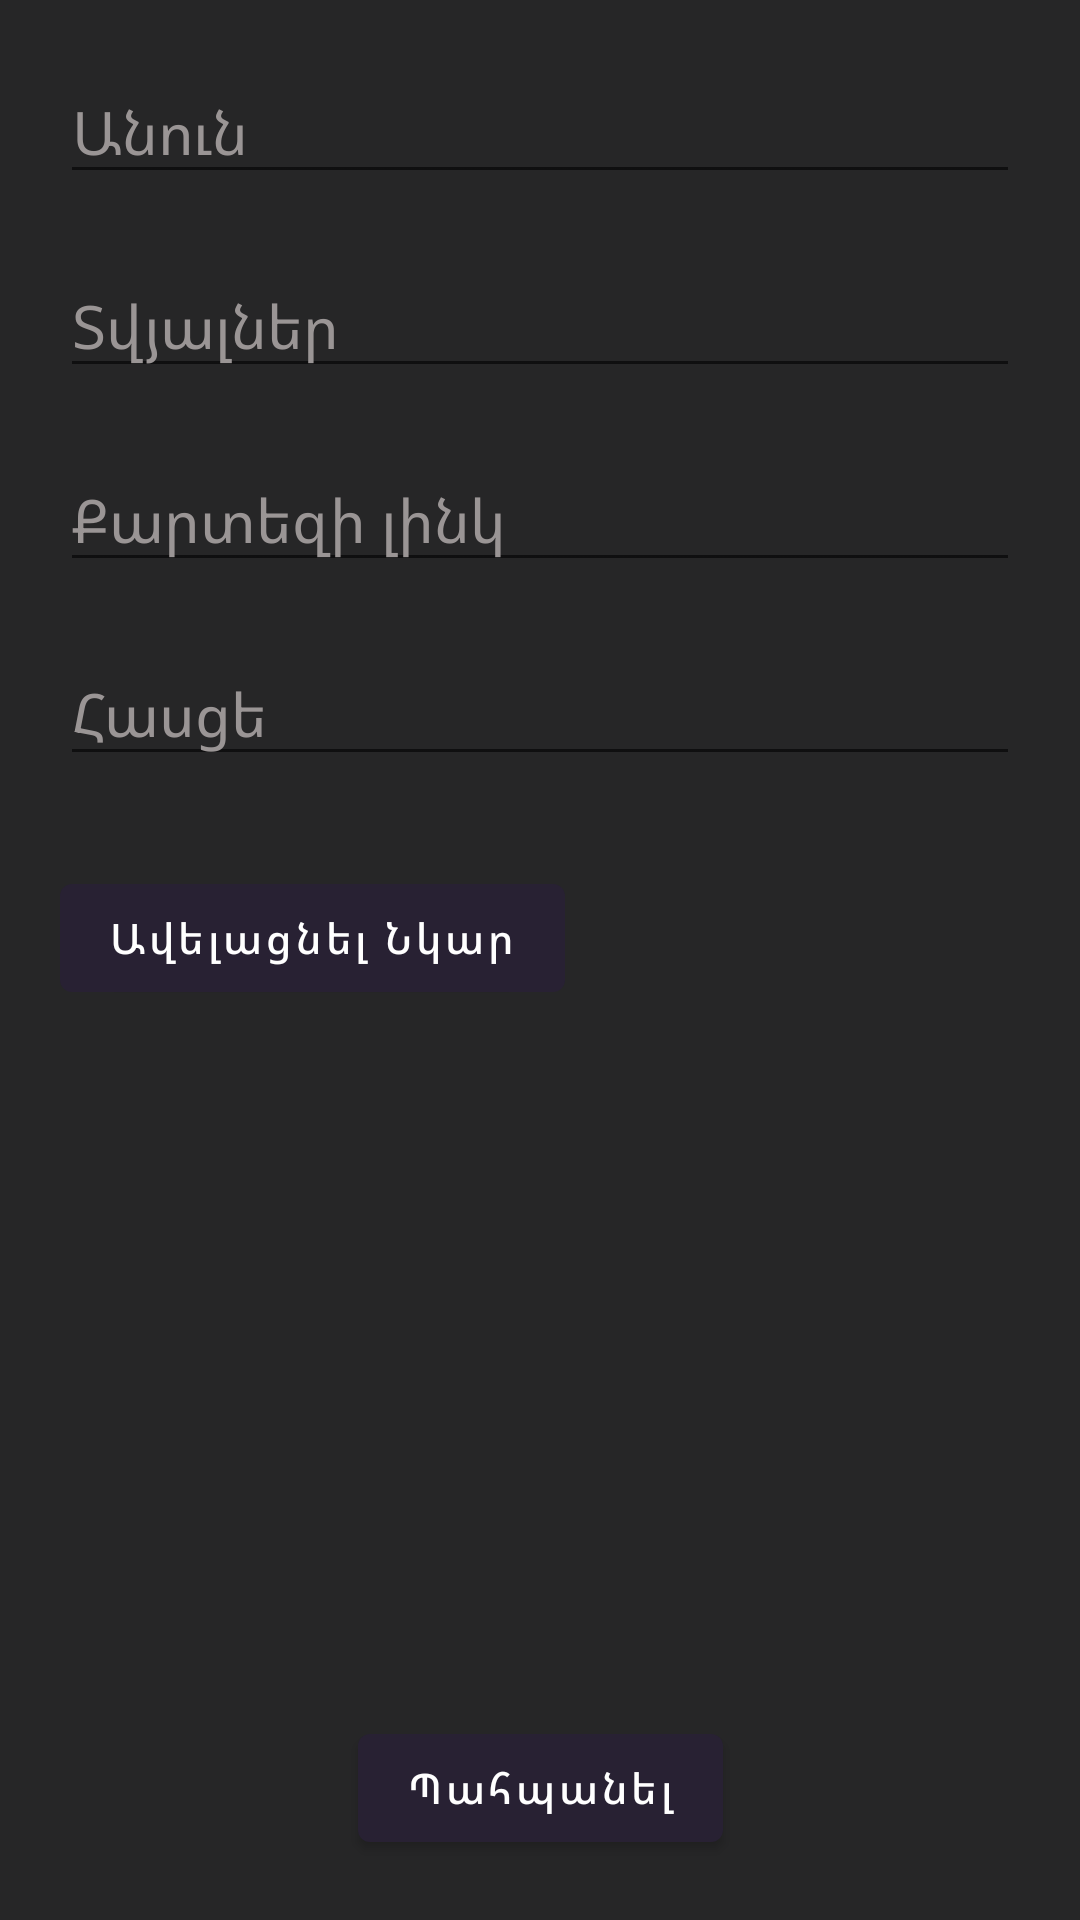

Reconstruct the res/layout file that produces this screen, plus the resources it refers to.
<!-- AndroidManifest.xml: application theme Theme.CultureNearby -->
<!-- res/layout/fragment_add_culture.xml -->
<?xml version="1.0" encoding="utf-8"?>
<androidx.constraintlayout.widget.ConstraintLayout xmlns:android="http://schemas.android.com/apk/res/android"
    xmlns:app="http://schemas.android.com/apk/res-auto"
    xmlns:tools="http://schemas.android.com/tools"
    android:layout_width="match_parent"
    android:layout_height="match_parent"
    android:background="#262627"
    android:padding="20sp">

    <androidx.appcompat.widget.AppCompatEditText
        android:id="@+id/editName"
        android:layout_width="match_parent"
        android:layout_height="wrap_content"
        android:hint="Անուն"
        android:textColor="@color/white"
        android:textColorHint="#9A9595"
        android:textSize="20sp"
        app:layout_constraintTop_toTopOf="parent"
        tools:layout_editor_absoluteX="20dp" />

    <androidx.appcompat.widget.AppCompatEditText
        android:id="@+id/editInfo"
        android:layout_width="match_parent"
        android:layout_height="wrap_content"
        android:layout_marginTop="20dp"
        android:hint="Տվյալներ"
        android:textColor="@color/white"
        android:textColorHint="#9A9595"
        android:textSize="20sp"
        app:layout_constraintTop_toBottomOf="@+id/editName"
        tools:layout_editor_absoluteX="20dp" />

    <androidx.appcompat.widget.AppCompatEditText
        android:id="@+id/editMapLink"
        android:layout_width="match_parent"
        android:layout_height="wrap_content"
        android:layout_marginTop="20dp"
        android:hint="Քարտեզի լինկ"
        android:textColor="@color/white"
        android:textColorHint="#9A9595"
        android:textSize="20sp"
        app:layout_constraintTop_toBottomOf="@+id/editInfo"
        tools:layout_editor_absoluteX="20dp" />

    <androidx.appcompat.widget.AppCompatEditText
        android:id="@+id/editAddress"
        android:layout_width="match_parent"
        android:layout_height="wrap_content"
        android:layout_marginTop="20dp"
        android:hint="Հասցե"
        android:textColor="@color/white"
        android:textColorHint="#9A9595"
        android:textSize="20sp"
        app:layout_constraintTop_toBottomOf="@+id/editMapLink"
        tools:layout_editor_absoluteX="20dp" />

    <androidx.appcompat.widget.AppCompatImageView
        android:id="@+id/appCompatImageView"
        android:layout_width="0dp"
        android:layout_height="0dp"
        android:layout_marginStart="20sp"
        android:layout_marginTop="20sp"
        app:layout_constraintDimensionRatio="1:.7"
        app:layout_constraintEnd_toEndOf="parent"
        app:layout_constraintStart_toEndOf="@+id/buttonImage"
        app:layout_constraintTop_toBottomOf="@+id/editAddress" />

    <Button
        android:id="@+id/buttonImage"
        android:layout_width="wrap_content"
        android:layout_height="wrap_content"
        android:layout_marginTop="30dp"
        android:text="Ավելացնել Նկար"
        android:textAllCaps="false"
        app:layout_constraintStart_toStartOf="parent"
        app:layout_constraintTop_toBottomOf="@+id/editAddress" />

    <Button
        android:id="@+id/buttonAdd"
        android:layout_width="wrap_content"
        android:layout_height="wrap_content"
        android:text="Պահպանել"
        android:textAllCaps="false"
        app:layout_constraintBottom_toBottomOf="parent"
        app:layout_constraintEnd_toEndOf="parent"
        app:layout_constraintStart_toStartOf="parent" />

</androidx.constraintlayout.widget.ConstraintLayout>
<!-- resources referenced by this layout -->
<resources>
  <color name="white">#FFFFFFFF</color>
  <style name="Theme.CultureNearby" parent="Theme.MaterialComponents.DayNight.DarkActionBar">
          
          <item name="colorPrimary">@color/purple_500</item>
          <item name="colorPrimaryVariant">@color/purple_700</item>
          <item name="colorOnPrimary">@color/white</item>
          
          <item name="colorSecondary">@color/teal_200</item>
          <item name="colorSecondaryVariant">@color/teal_700</item>
          <item name="colorOnSecondary">@color/black</item>
          
          <item name="android:statusBarColor" tools:targetApi="l">?attr/colorPrimaryVariant</item>
          
      </style>
  <color name="purple_500">#282133</color>
  <color name="purple_700">#191027</color>
  <color name="teal_200">#FF03DAC5</color>
  <color name="teal_700">#FF018786</color>
  <color name="black">#FF000000</color>
</resources>
